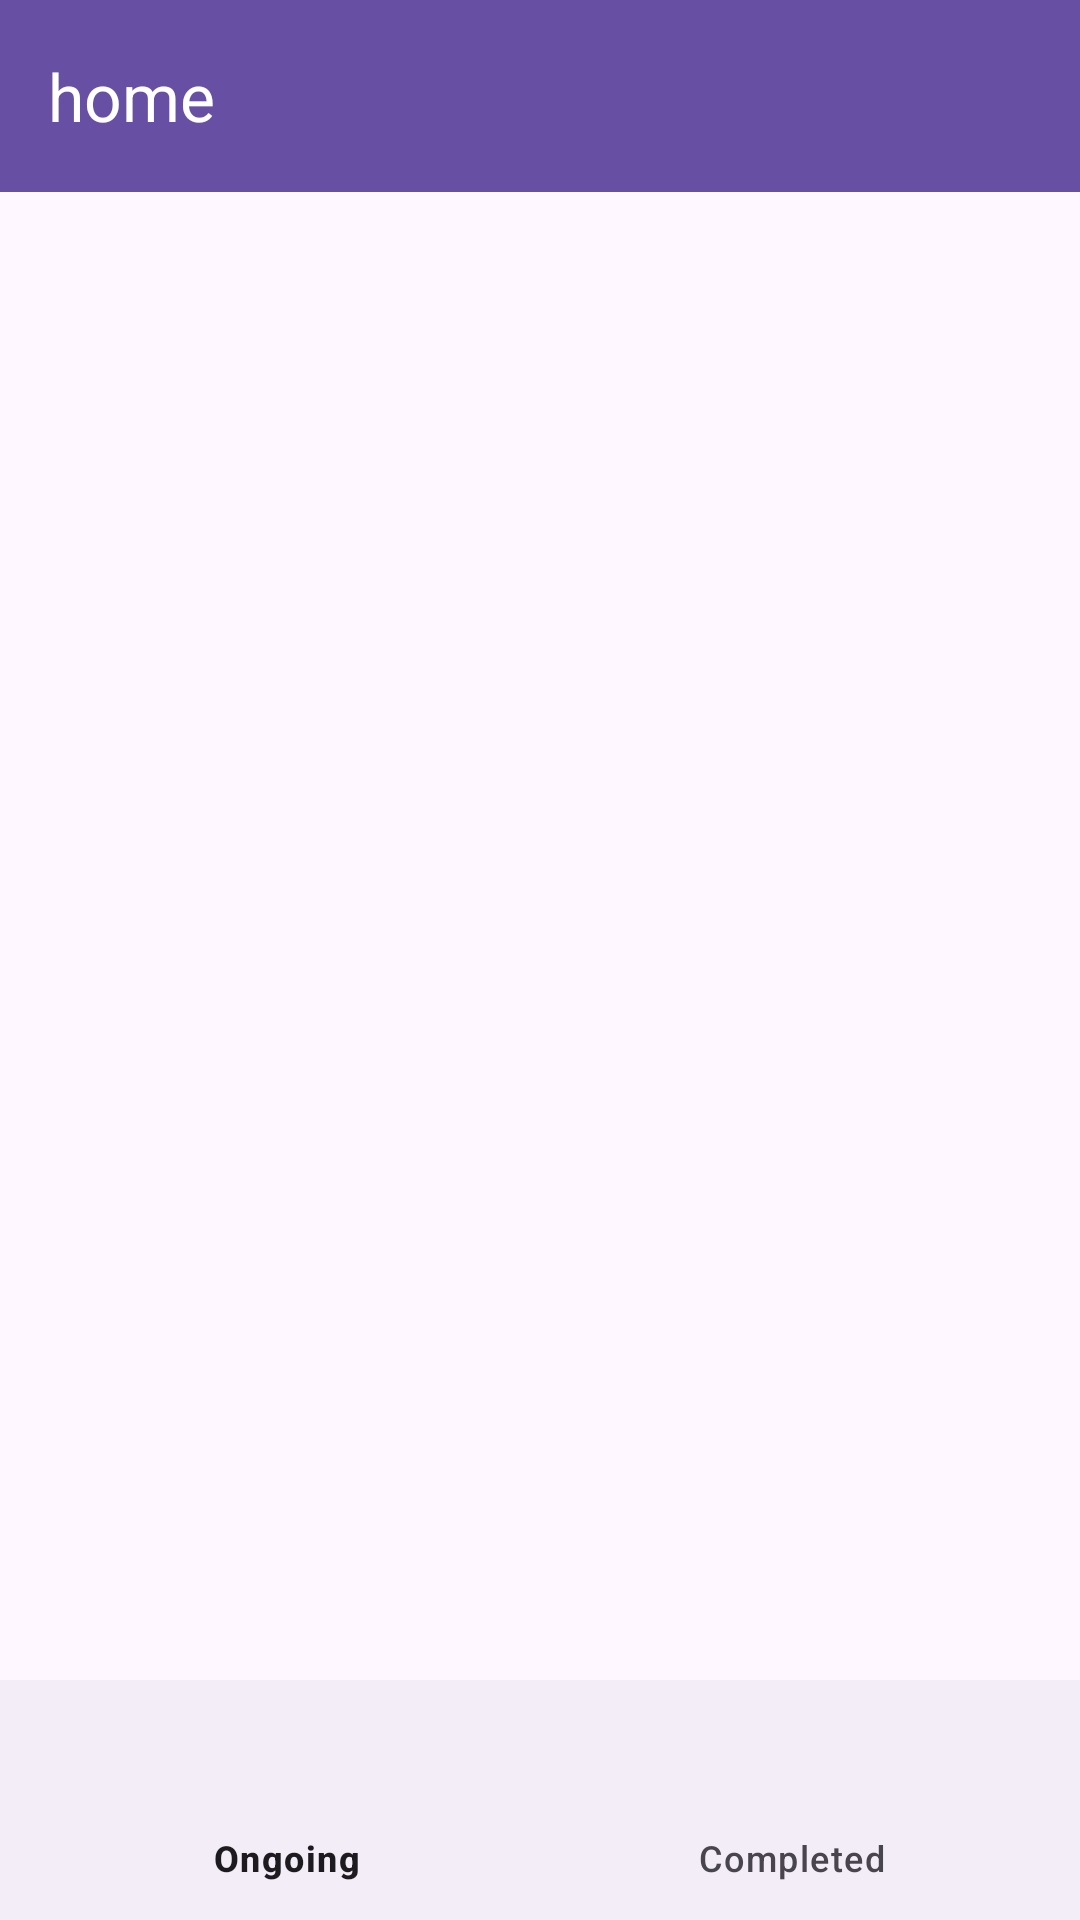

The Android layout XML behind this screen, and the referenced resources:
<!-- AndroidManifest.xml: application theme Theme.PlanCraft -->
<!-- res/layout/activity_todo.xml -->
<?xml version="1.0" encoding="utf-8"?>
<LinearLayout xmlns:android="http://schemas.android.com/apk/res/android"
    xmlns:app="http://schemas.android.com/apk/res-auto"
    xmlns:tools="http://schemas.android.com/tools"
    android:id="@+id/main"
    android:orientation="vertical"
    android:layout_width="match_parent"
    android:layout_height="match_parent"
    tools:context=".TodoActivity">

    <androidx.appcompat.widget.Toolbar
        android:id="@+id/toolbar"
        android:layout_width="match_parent"
        android:layout_height="wrap_content"
        app:title="home"
        android:background="?attr/colorPrimary"
        android:theme="@style/ThemeOverlay.AppCompat.Dark.ActionBar"
        />
    <FrameLayout
        android:id="@+id/todoframelayout"
        android:layout_width="match_parent"
        android:layout_height="match_parent"
        android:layout_weight="1"
        />

    <com.google.android.material.bottomnavigation.BottomNavigationView
        android:id="@+id/bottomnavigationview"
        android:layout_width="match_parent"
        android:layout_height="wrap_content"
        app:menu="@menu/bottomnavigationmenu"
        />
</LinearLayout>
<!-- resources referenced by this layout -->
<resources>
  <style name="Theme.PlanCraft" parent="Base.Theme.PlanCraft" />
  <style name="Base.Theme.PlanCraft" parent="Theme.Material3.DayNight.NoActionBar">
          
          
      </style>
</resources>
